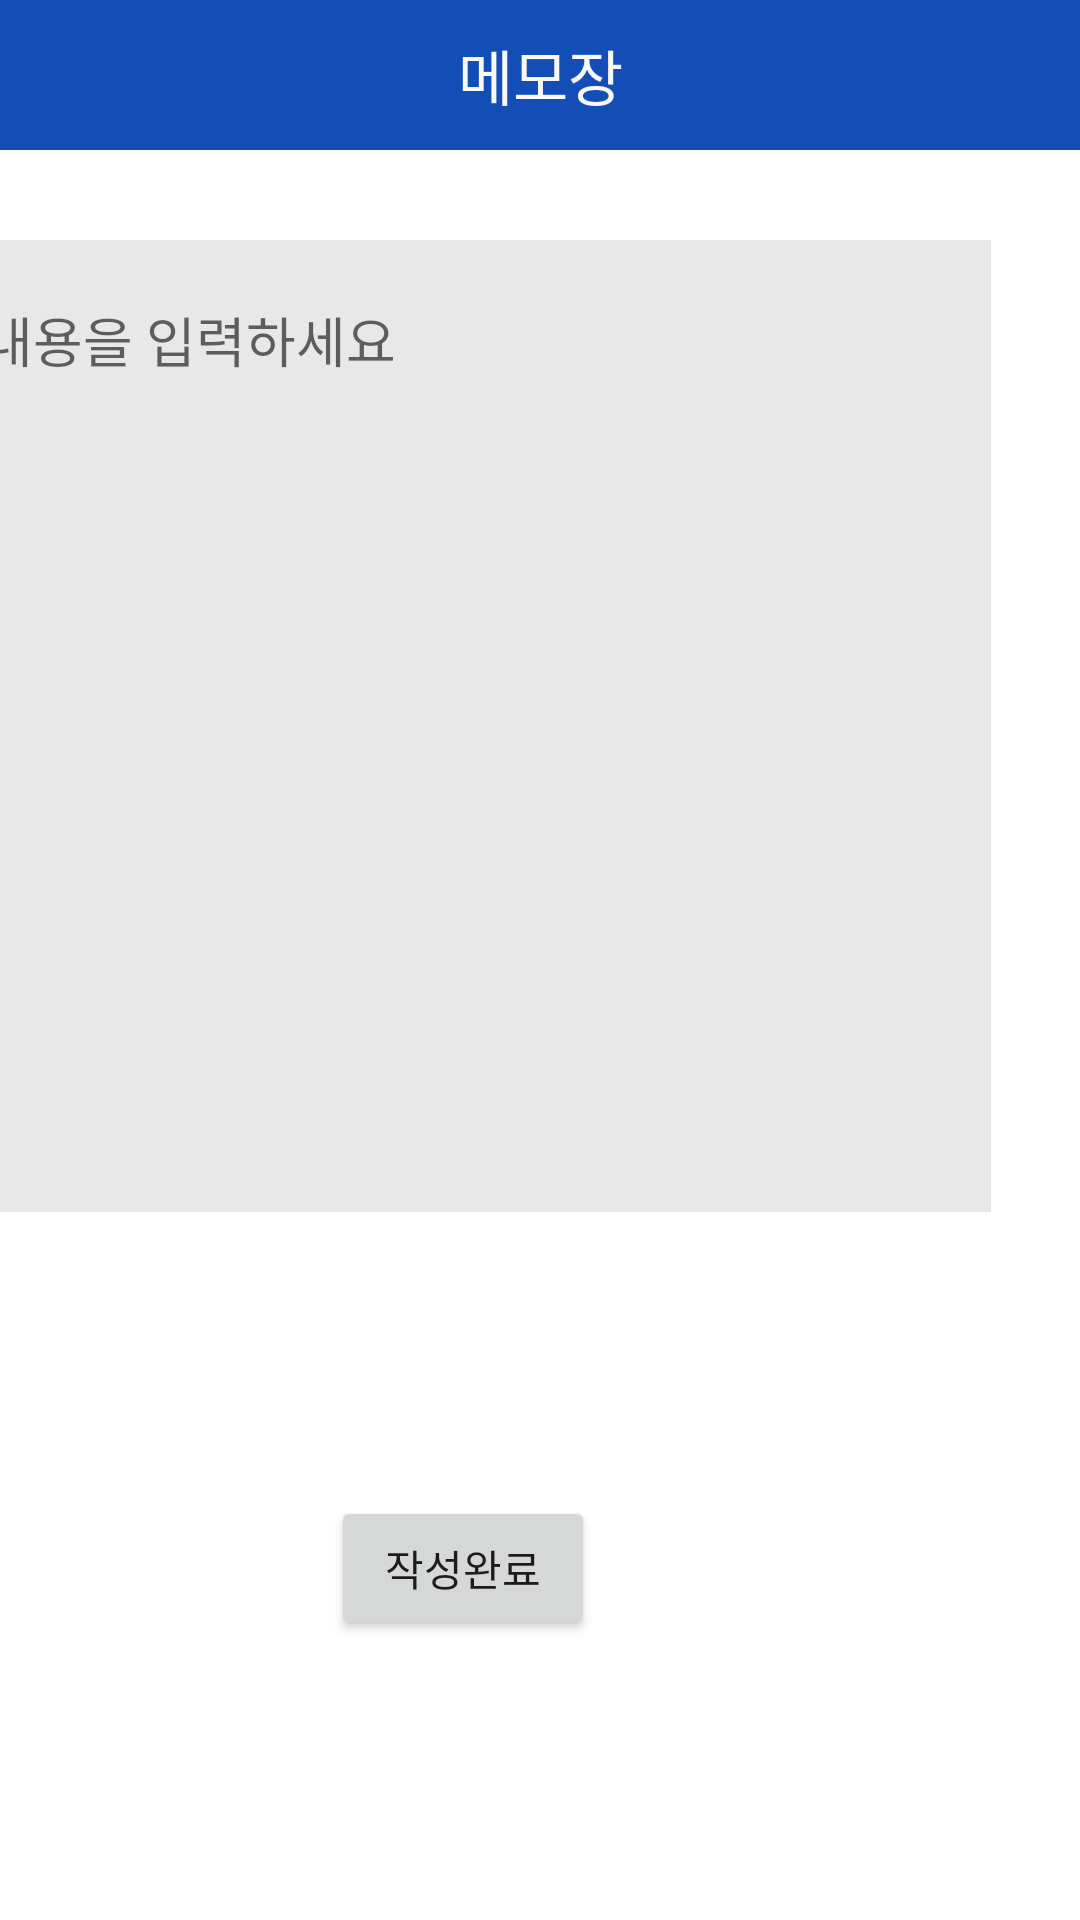

Write the Android layout XML for this screen, with the resource values it uses.
<!-- AndroidManifest.xml: application theme Theme.RunningApplication -->
<!-- res/layout/activity_dailylog.xml -->
<?xml version="1.0" encoding="utf-8"?>
<androidx.constraintlayout.widget.ConstraintLayout xmlns:android="http://schemas.android.com/apk/res/android"
    xmlns:app="http://schemas.android.com/apk/res-auto"
    xmlns:tools="http://schemas.android.com/tools"
    android:layout_width="match_parent"
    android:layout_height="match_parent"
    android:background="#00FFFFFF"
    tools:context=".DailyLog">

    <TextView
        android:id="@+id/textView13"
        android:layout_width="0dp"
        android:layout_height="50dp"
        android:background="#F00543B3"
        android:gravity="center"
        android:text="메모장"
        android:textColor="#F8F8F8"
        android:textSize="20sp"
        app:layout_constraintEnd_toEndOf="parent"
        app:layout_constraintStart_toStartOf="parent"
        app:layout_constraintTop_toTopOf="parent" />

    <ScrollView
        android:id="@+id/scrollView3"
        android:layout_width="350dp"
        android:layout_height="324dp"
        android:layout_marginStart="30dp"
        android:layout_marginTop="30dp"
        android:layout_marginEnd="30dp"
        android:background="#E8E8E8"
        app:layout_constraintEnd_toEndOf="parent"
        app:layout_constraintHorizontal_bias="1.0"
        app:layout_constraintStart_toStartOf="parent"
        app:layout_constraintTop_toBottomOf="@+id/textView13">

        <EditText
            android:id="@+id/et_content"
            android:layout_width="match_parent"
            android:layout_height="wrap_content"
            android:layout_marginLeft="10dp"
            android:layout_marginTop="10dp"
            android:layout_marginRight="10dp"
            android:backgroundTint="#00FFFFFF"
            android:ems="10"
            android:gravity="start|top"
            android:hint="내용을 입력하세요"
            android:inputType="textMultiLine" />
    </ScrollView>


    <Button
        android:id="@+id/btn_complete"
        android:layout_width="wrap_content"
        android:layout_height="wrap_content"
        android:layout_marginTop="406dp"
        android:text="작성완료"
        app:layout_constraintBottom_toBottomOf="parent"
        app:layout_constraintEnd_toEndOf="@+id/scrollView3"
        app:layout_constraintHorizontal_bias="0.498"
        app:layout_constraintStart_toStartOf="@+id/scrollView3"
        app:layout_constraintTop_toTopOf="@+id/scrollView3"
        app:layout_constraintVertical_bias="0.121" />

</androidx.constraintlayout.widget.ConstraintLayout>
<!-- resources referenced by this layout -->
<resources>
  <style name="Theme.RunningApplication" parent="Theme.MaterialComponents.DayNight.NoActionBar">
          
          <item name="colorPrimary">@color/purple_500</item>
          <item name="colorPrimaryVariant">@color/purple_700</item>
          <item name="colorOnPrimary">@color/white</item>
          
          <item name="colorSecondary">@color/teal_200</item>
          <item name="colorSecondaryVariant">@color/teal_700</item>
          <item name="colorOnSecondary">@color/black</item>
          
          <item name="android:statusBarColor">?attr/colorPrimaryVariant</item>
          
      </style>
  <!-- not gathered from this repository: default colours our renderer supplied (Android Studio template values) -->
  <color name="purple_500">#FF6200EE</color>
  <color name="purple_700">#FF3700B3</color>
  <color name="teal_200">#FF03DAC5</color>
  <color name="teal_700">#FF018786</color>
  <color name="black">#FF000000</color>
  <color name="white">#FFFFFFFF</color>
</resources>
